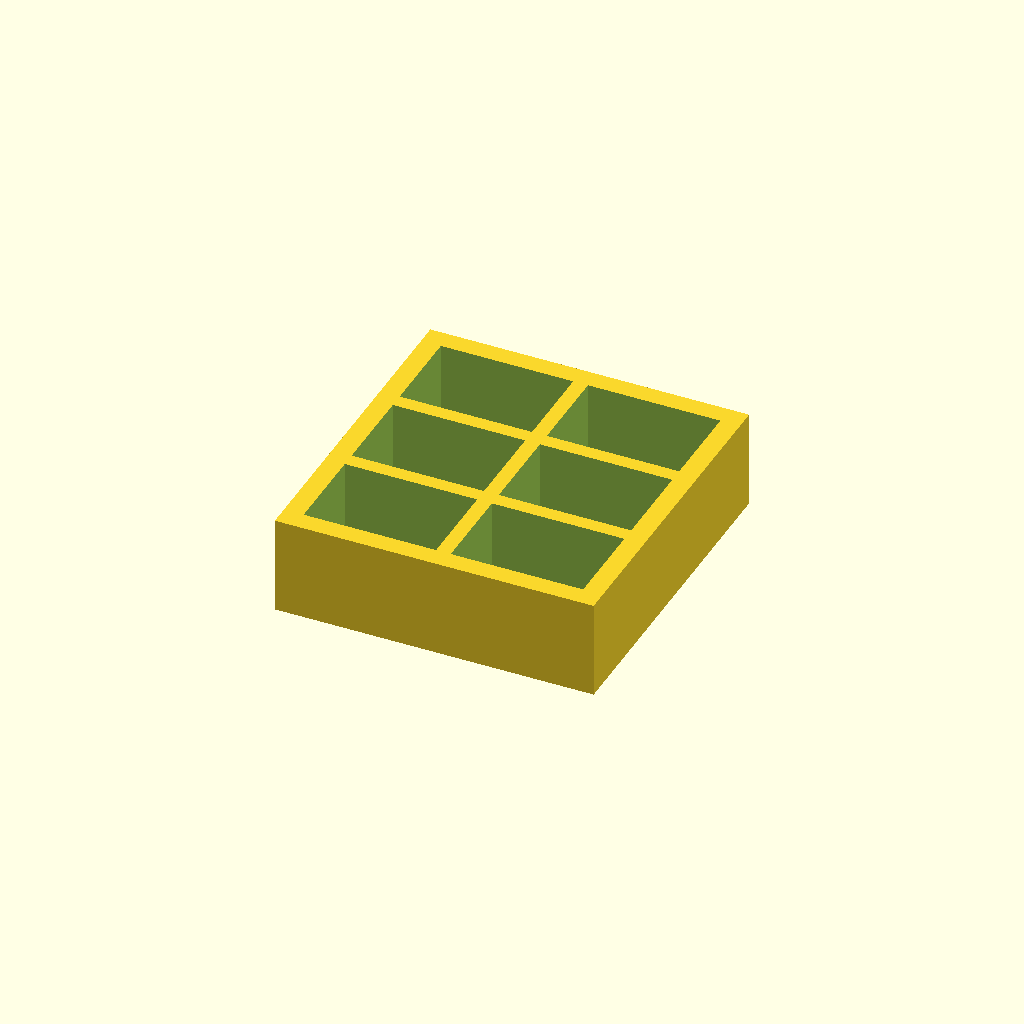
Cell 1 — every parameter at its default value.
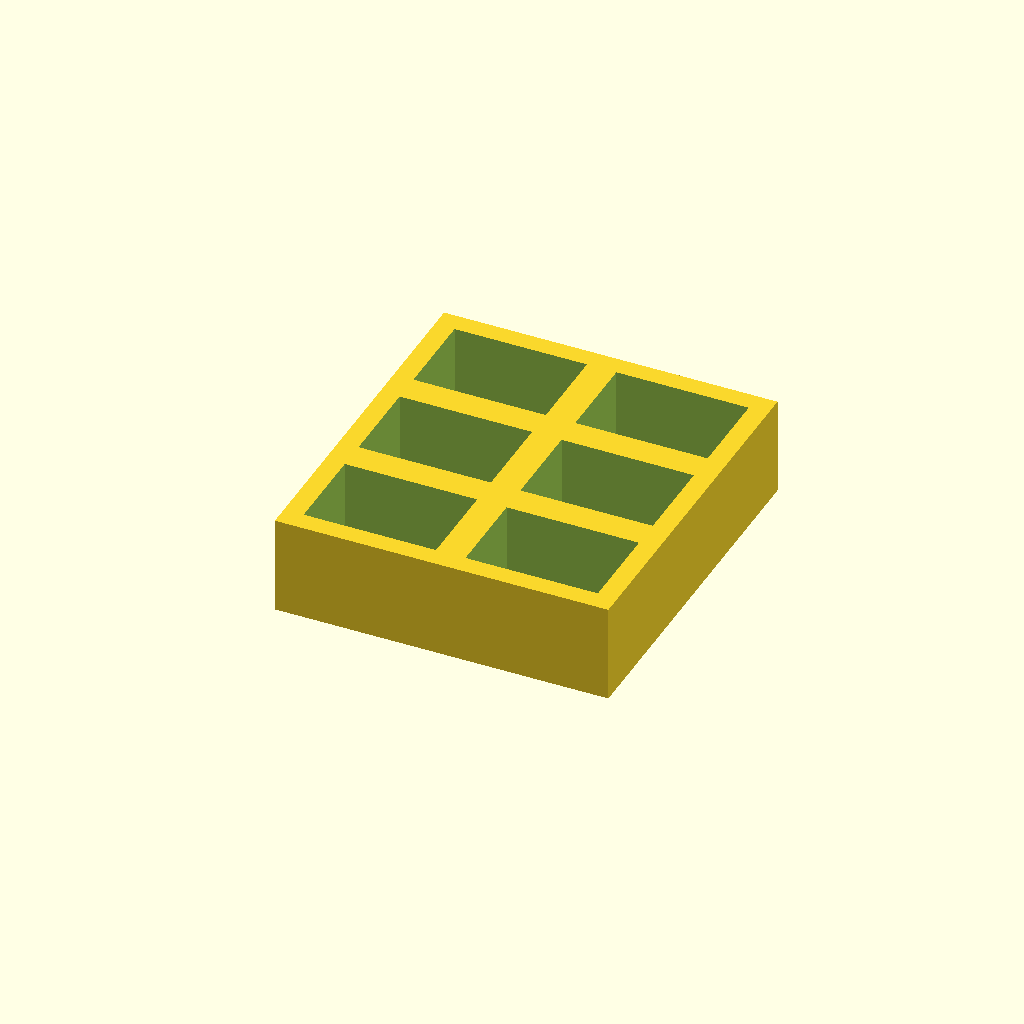
Cell 2: InnerWallThickness = 6 (everything else at default).
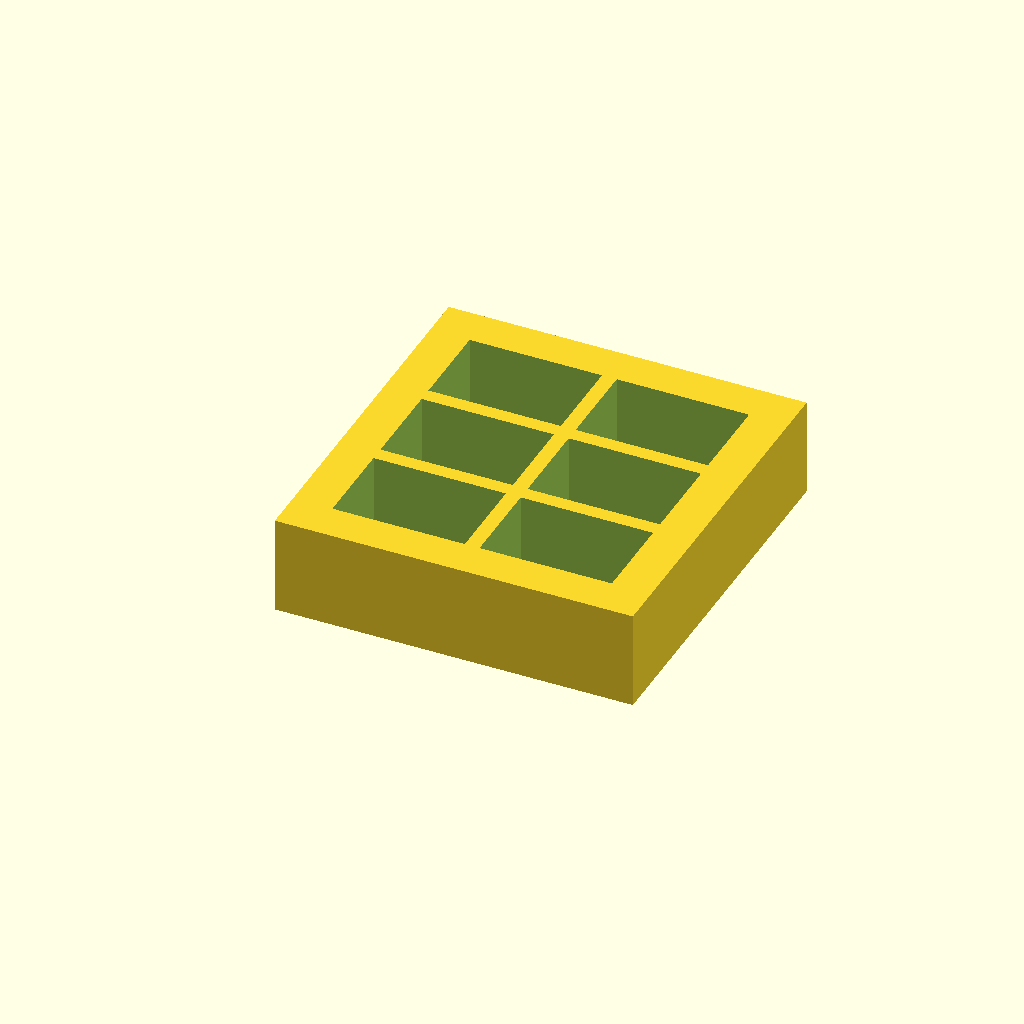
Cell 3: OuterWallThickness = 8 (everything else at default).
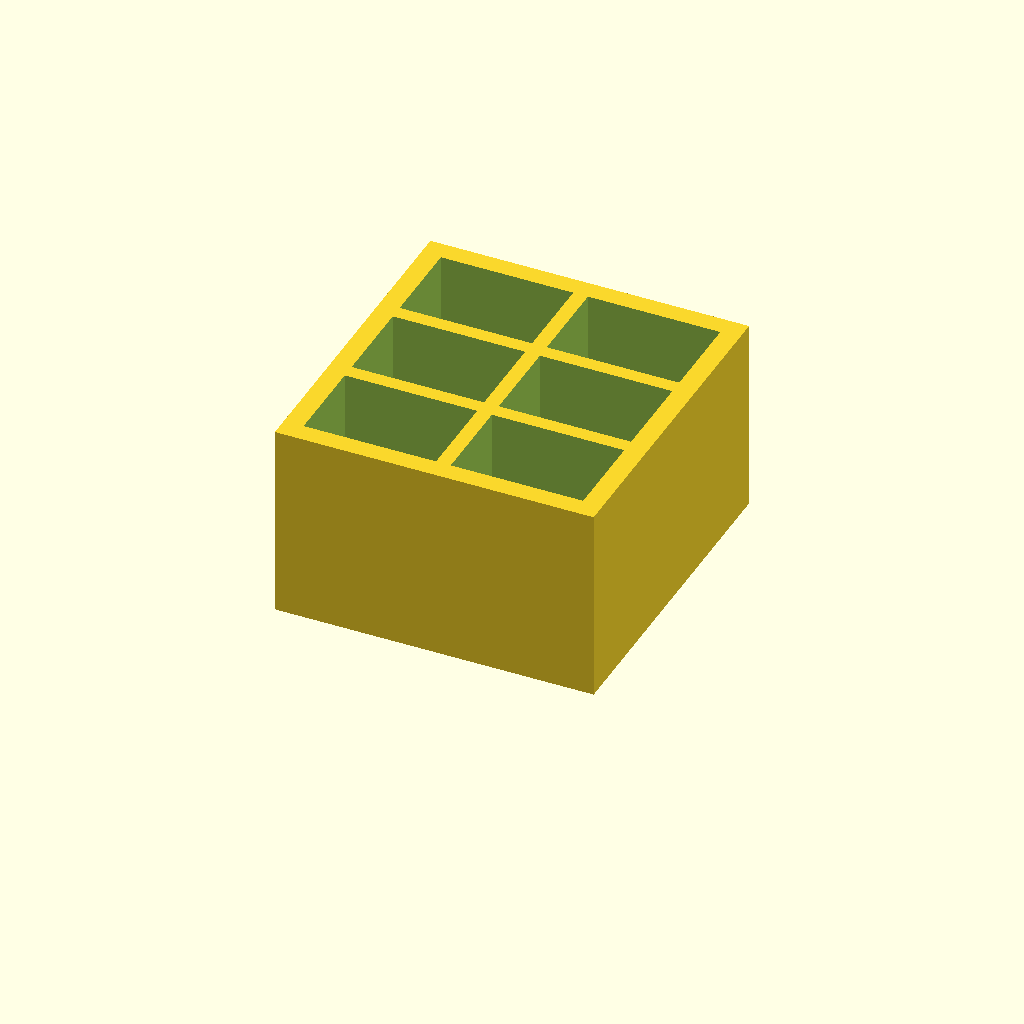
Cell 4: TrayHeight = 40 (everything else at default).
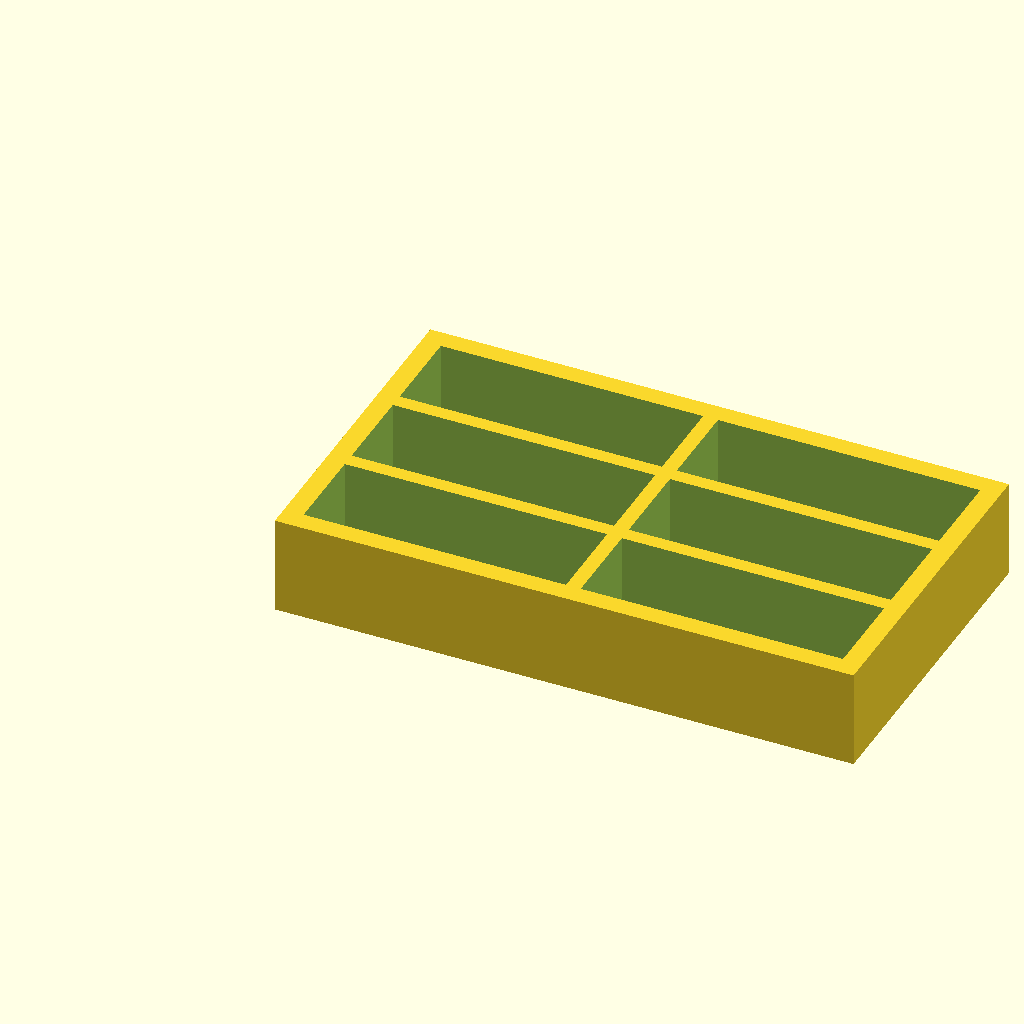
Cell 5: BatteryWidth = 53 (everything else at default).
All cells are drawn from one camera (rotation 55°, 0°, 25°, orthographic, colour scheme Cornfield), so only the parameter changes between them.
Source of the model, linux/system/library/openscad/0053_9_Volt_Battery_Tray.scad:
// [FL_INDEX: keywords="openscad, 3d_parametric, 9_Volt_Battery_Tray, csg_solid" | COT="Parametric OpenSCAD design from 3DCodeverse"]
// Title: 9 Volt Battery Tray

// 9 Volt Battery Tray

InnerWallThickness = 3;
OuterWallThickness = 4;
BottomThickness = 3;
TrayHeight = 20; // Overall height, includes BottomThickness

BatteryWidth = 26.5;
BatteryDepth = 17.5;
BatteryHeight = 48.5;
BatteryMargin = .5;

Rows    = 3; // in the BatteryDepth direction
Columns = 2; // In the BatteryWidth direction

module batteryHole() {
	cube(size=[BatteryWidth+BatteryMargin,
	           BatteryDepth+BatteryMargin,
	           BatteryHeight+BatteryMargin]);
}

module Base() {
	cube(size=[(BatteryWidth+BatteryMargin)*Columns + OuterWallThickness*2 + InnerWallThickness*(Columns-1),
               (BatteryDepth+BatteryMargin)*Rows    + OuterWallThickness*2 + InnerWallThickness*(Rows   -1),
	           TrayHeight]);
}

module BatteryTray() {
	// Subtract the batteries
	difference() {
		Base();
		for (row = [0:Rows-1])
			for (col = [0:Columns-1])
				translate(v=[OuterWallThickness + (BatteryWidth+BatteryMargin+InnerWallThickness)*col,
				             OuterWallThickness + (BatteryDepth+BatteryMargin+InnerWallThickness)*row,
				             BottomThickness])
					batteryHole();
	}
}

BatteryTray();
Parameter table extracted from the source (name, type, default, range or options):
InnerWallThickness: number, default 3
OuterWallThickness: number, default 4
BottomThickness: number, default 3
TrayHeight: number, default 20
BatteryWidth: number, default 26.5
BatteryDepth: number, default 17.5
BatteryHeight: number, default 48.5
BatteryMargin: number, default 0.5
Rows: number, default 3
Columns: number, default 2
